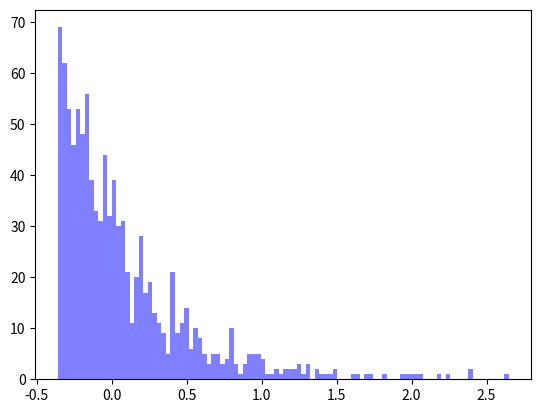
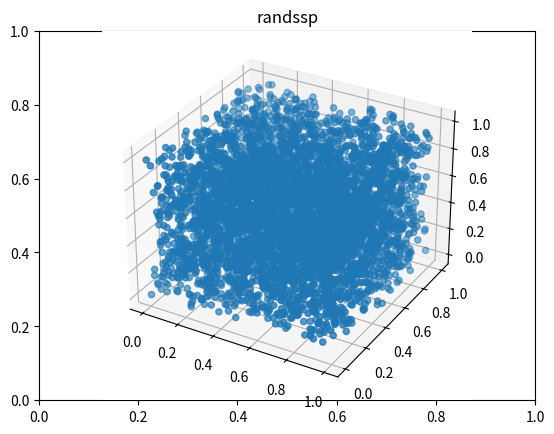
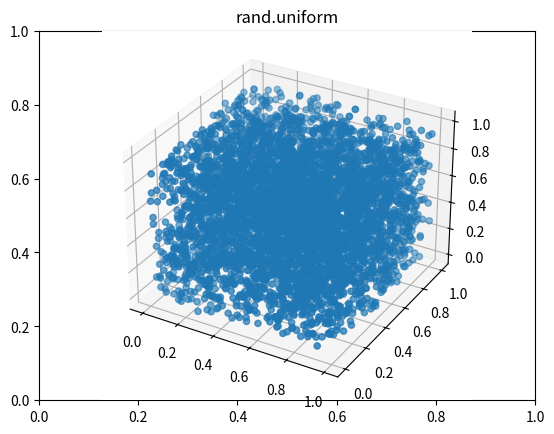

Recreate these plots in Python, in order.
# -*- coding: utf-8 -*-
"""
Created on Tue May  5 14:40:57 2020

[redacted]
"""

import numpy as np
import matplotlib.pyplot as plt
from mpl_toolkits.mplot3d import Axes3D

def randssp(p,q):
    
    global m, a, c, x
        
    try: x
    except NameError:
        m = pow(2, 31)
        a = pow(2, 16) + 3
        c = 0
        x = 123456789
    
    try: p
    except NameError:
        p = 1
    try: q
    except NameError:
        q = p
    
    r = np.zeros([p,q])

    for l in range (0, q):
        for k in range (0, p):
            x = np.mod(a*x + c, m)
            r[k, l] = x/m
    return r




r = randssp(3,5000)

rand = np.random.uniform(0, 1, size=(3, 5000))

x = np.random.uniform(0, 1, size = 1000)
np.sort(x) 
lmda = 0.45
y = -lmda * np.log(x/lmda)
    
num_bins = 100
fig = plt.figure()
n, bins, patches = plt.hist(y, num_bins, facecolor='blue', alpha=0.5)
plt.show()

xs = np.polyfit(np.log(x), y, deg = 1, cov = False)


fig = plt.figure()
plt.title("randssp")
ax = fig.add_subplot(111, projection='3d')
ax.scatter(r[0], r[1], r[2])
plt.show()

fig = plt.figure()
plt.title("rand.uniform")
ax = fig.add_subplot(111, projection='3d')
ax.scatter(rand[0], rand[1], rand[2])
plt.show()